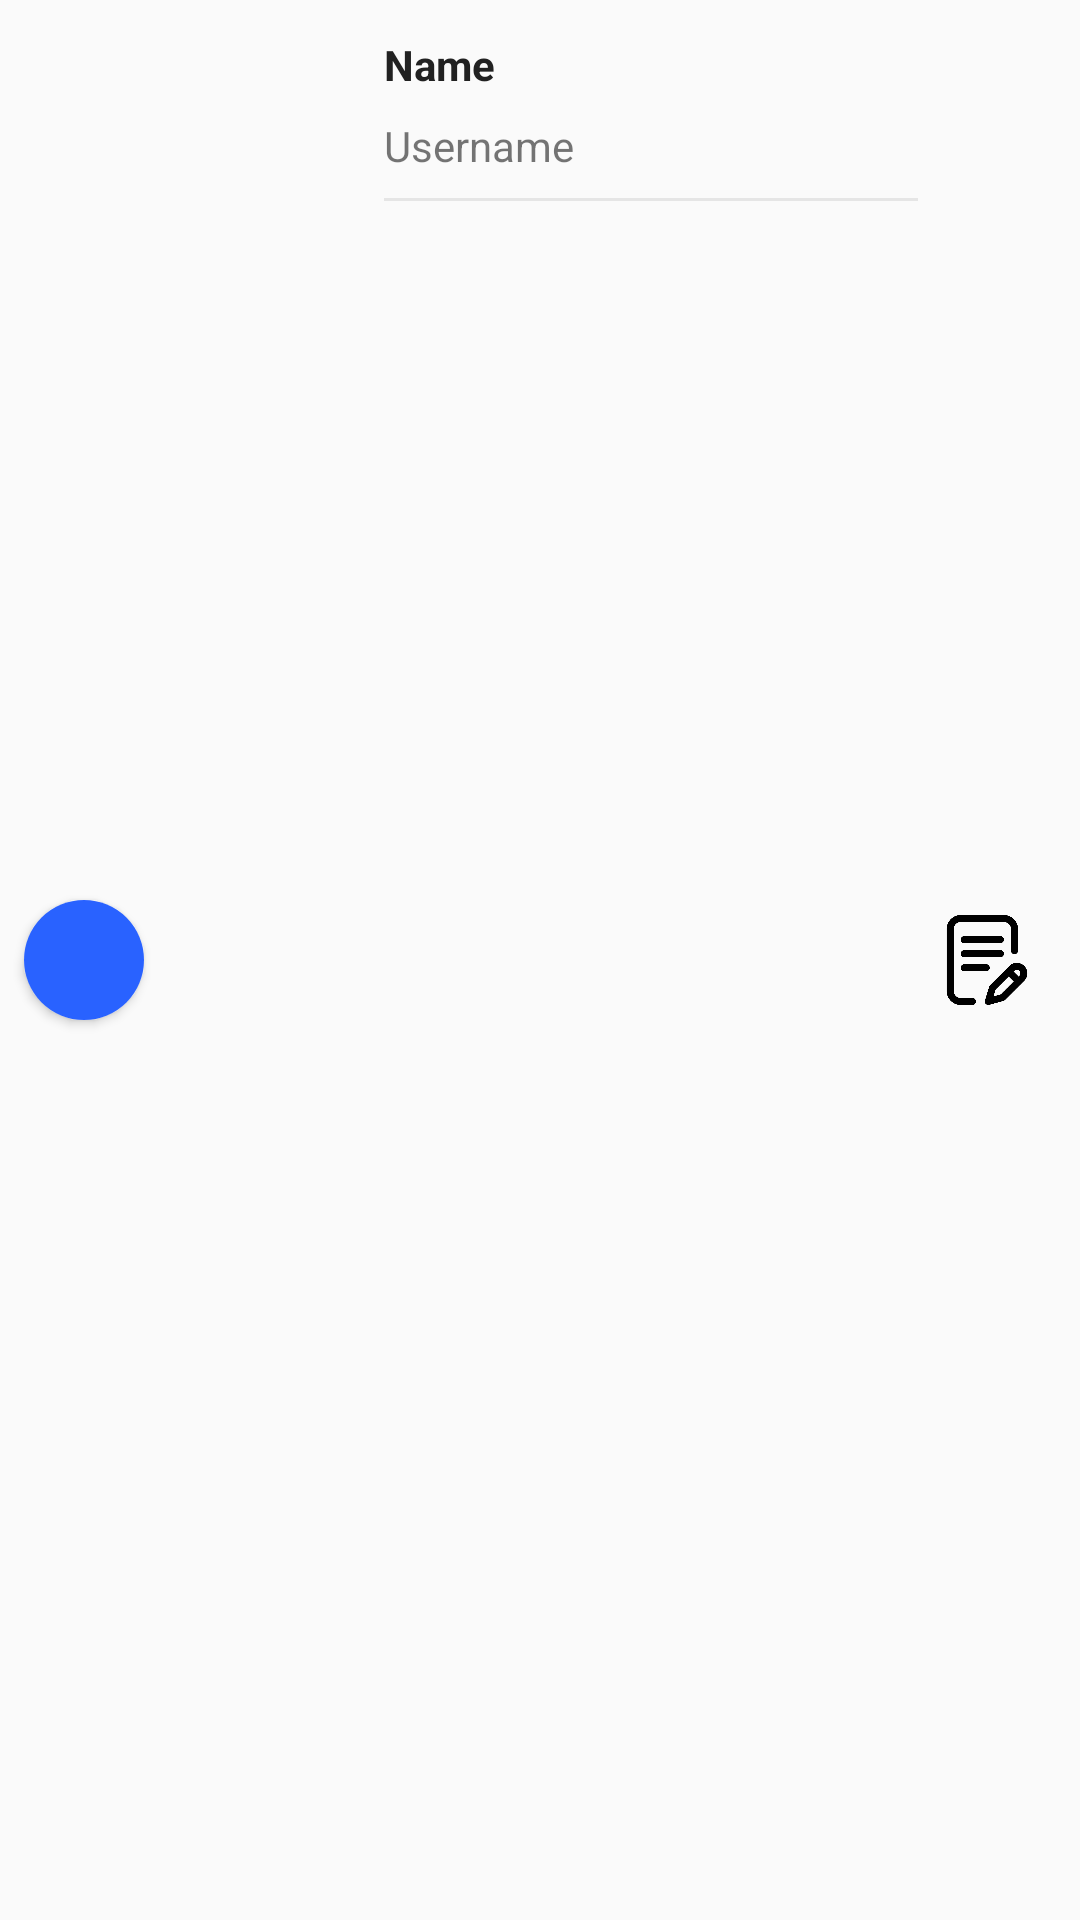

Android layout source for this screen:
<!-- AndroidManifest.xml: application theme AppTheme -->
<!-- res/layout/recycler_view_item_login.xml -->
<?xml version="1.0" encoding="utf-8"?>
<LinearLayout xmlns:android="http://schemas.android.com/apk/res/android"
    xmlns:app="http://schemas.android.com/apk/res-auto"
    android:orientation="horizontal"
    android:layout_width="match_parent"
    android:layout_height="wrap_content"
    android:foreground="?android:attr/selectableItemBackground"
    android:clickable="true"
    android:background="@android:color/transparent">

    <androidx.cardview.widget.CardView
        android:layout_width="40dp"
        android:layout_height="40dp"
        android:id="@+id/login_icon"
        android:layout_gravity="center_vertical"
        app:cardCornerRadius="20dp"
        android:layout_margin="8dp">
        <RelativeLayout
            android:layout_width="match_parent"
            android:layout_height="match_parent"
            android:background="@color/colorPrimary">
            <TextView
                android:layout_width="match_parent"
                android:layout_height="match_parent"
                android:gravity="center"
                android:text=""
                android:id="@+id/login_icon_initial"
                android:textColor="@android:color/white"
                android:layout_centerInParent="true"
                android:textSize="20sp"/>
        </RelativeLayout>
    </androidx.cardview.widget.CardView>

    <ImageView
        android:layout_width="40dp"
        android:layout_height="40dp"
        android:id="@+id/login_image"
        android:layout_gravity="center_vertical"
        android:src="@drawable/question_mark"
        android:layout_margin="8dp"/>

    <LinearLayout
        android:layout_width="wrap_content"
        android:layout_height="wrap_content"
        android:orientation="vertical"
        android:layout_weight="1">

        <TextView
            android:layout_width="wrap_content"
            android:layout_height="wrap_content"
            android:id="@+id/login_name"
            android:textColor="@color/mate_black"
            android:text="Name"
            android:textStyle="bold"
            android:layout_marginTop="12dp"
            android:layout_marginLeft="16dp"/>

        <TextView
            android:layout_width="wrap_content"
            android:layout_height="wrap_content"
            android:id="@+id/login_username"
            android:text="Username"
            android:layout_marginTop="8dp"
            android:layout_marginLeft="16dp"/>

        <View
            android:layout_width="match_parent"
            android:layout_height="1dp"
            android:background="@color/busy_grey"
            android:layout_marginTop="8dp"
            android:layout_marginLeft="16dp"/>

    </LinearLayout>

    <LinearLayout
        android:layout_width="wrap_content"
        android:layout_height="wrap_content"
        android:orientation="horizontal"
        android:layout_gravity="center_vertical"
        android:layout_marginRight="16dp"
        android:layout_marginLeft="8dp">

        <ImageButton
            android:layout_width="30dp"
            android:layout_height="30dp"
            android:id="@+id/login_action"
            android:background="@drawable/writing"/>

    </LinearLayout>


</LinearLayout>
<!-- resources referenced by this layout -->
<resources>
  <color name="busy_grey">#E5E5E5</color>
  <color name="colorPrimary">#2962ff</color>
  <color name="mate_black">#212121</color>
  <!-- drawable writing: png bitmap (drawable, 9997 bytes) -->
  <style name="AppTheme" parent="Theme.AppCompat.Light.NoActionBar">
          
          <item name="colorPrimary">@color/colorPrimary</item>
          <item name="colorPrimaryDark">@color/colorPrimaryDark</item>
          <item name="colorAccent">@color/colorAccent</item>
      </style>
  <color name="colorPrimaryDark">#0039cb</color>
  <color name="colorAccent">#768fff</color>
</resources>
